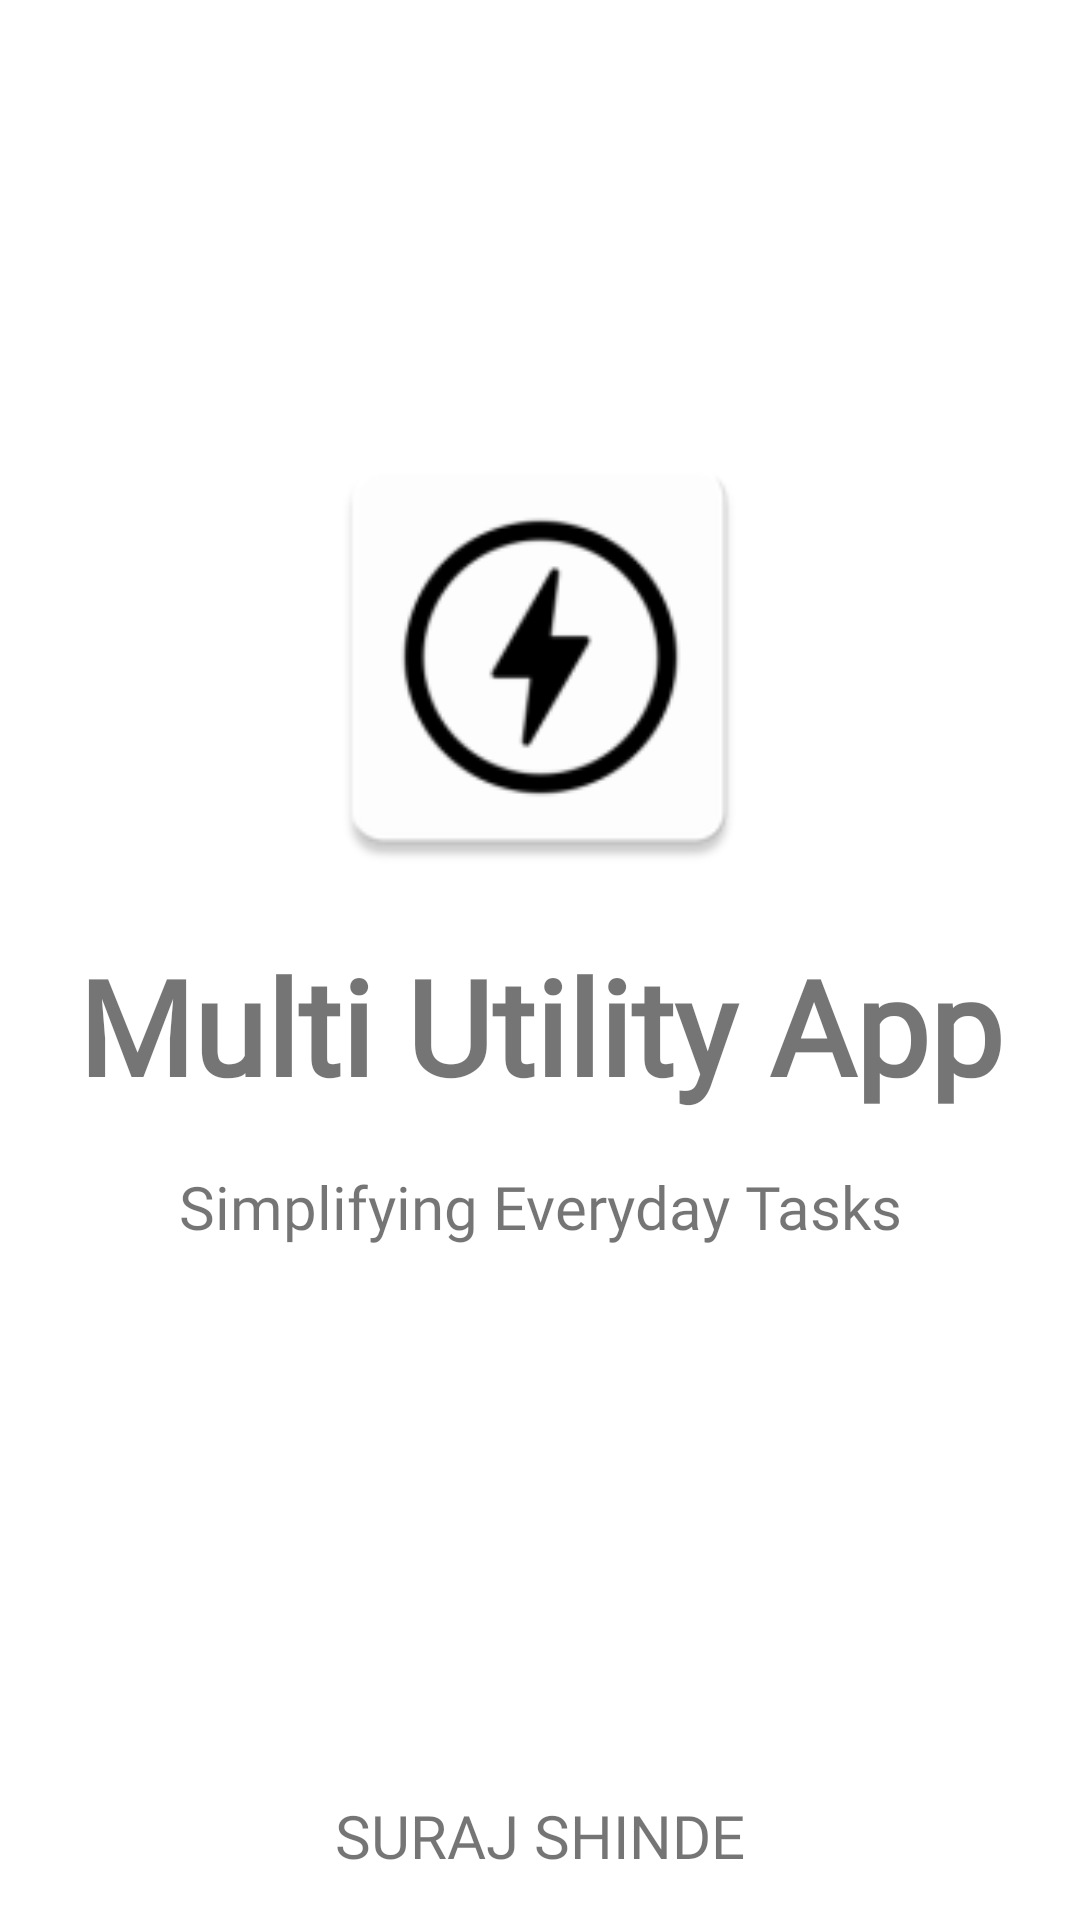

Write the Android layout XML for this screen, with the resource values it uses.
<!-- AndroidManifest.xml: application theme Theme.MultiUtilityApp -->
<!-- res/layout/fragment_home.xml -->
<?xml version="1.0" encoding="utf-8"?>
<androidx.constraintlayout.widget.ConstraintLayout xmlns:android="http://schemas.android.com/apk/res/android"
    xmlns:app="http://schemas.android.com/apk/res-auto"
    xmlns:tools="http://schemas.android.com/tools"
    android:layout_width="match_parent"
    android:layout_height="match_parent"
    tools:context=".ui.home.HomeFragment">

    <TextView
        android:id="@+id/text_home"
        android:layout_width="match_parent"
        android:layout_height="wrap_content"
        android:layout_marginStart="8dp"
        android:layout_marginTop="8dp"
        android:layout_marginEnd="8dp"
        android:fontFamily="@font/ibm_plex_sans_bold"
        android:text="Multi Utility App"
        android:textAlignment="center"
        android:textSize="44sp"
        android:textStyle="bold"
        app:layout_constraintBottom_toBottomOf="parent"
        app:layout_constraintEnd_toEndOf="parent"
        app:layout_constraintHorizontal_bias="0.0"
        app:layout_constraintStart_toStartOf="parent"
        app:layout_constraintTop_toTopOf="parent"
        app:layout_constraintVertical_bias="0.531" />

    <TextView
        android:id="@+id/text_home2"
        android:layout_width="match_parent"
        android:layout_height="wrap_content"
        android:layout_marginStart="8dp"
        android:layout_marginTop="8dp"
        android:layout_marginEnd="8dp"
        android:fontFamily="@font/ibm_plex_sans"
        android:text="Simplifying Everyday Tasks"
        android:textAlignment="center"
        android:textSize="20sp"
        app:layout_constraintBottom_toBottomOf="parent"
        app:layout_constraintEnd_toEndOf="parent"
        app:layout_constraintHorizontal_bias="0.0"
        app:layout_constraintStart_toStartOf="parent"
        app:layout_constraintTop_toTopOf="parent"
        app:layout_constraintVertical_bias="0.629" />

    <TextView
        android:id="@+id/text_home3"
        android:layout_width="match_parent"
        android:layout_height="wrap_content"
        android:layout_marginStart="8dp"
        android:layout_marginTop="8dp"
        android:layout_marginEnd="8dp"
        android:fontFamily="@font/ibm_plex_sans_thin"
        android:text="SURAJ SHINDE"
        android:textAlignment="center"
        android:textSize="20sp"
        app:layout_constraintBottom_toBottomOf="parent"
        app:layout_constraintEnd_toEndOf="parent"
        app:layout_constraintHorizontal_bias="0.0"
        app:layout_constraintStart_toStartOf="parent"
        app:layout_constraintTop_toTopOf="parent"
        app:layout_constraintVertical_bias="0.976" />

    <ImageView
        android:id="@+id/imageView2"
        android:layout_width="158dp"
        android:layout_height="157dp"
        android:layout_marginTop="140dp"
        android:src="@mipmap/ic_launcher"
        app:layout_constraintEnd_toEndOf="parent"
        app:layout_constraintHorizontal_bias="0.498"
        app:layout_constraintStart_toStartOf="parent"
        app:layout_constraintTop_toTopOf="parent" />
</androidx.constraintlayout.widget.ConstraintLayout>
<!-- resources referenced by this layout -->
<resources>
  <!-- mipmap ic_launcher: png bitmap (mipmap-hdpi, 2543 bytes) -->
  <style name="Theme.MultiUtilityApp" parent="Theme.MaterialComponents.DayNight.DarkActionBar">
          
          <item name="colorPrimary">#EE8F00</item>  //FF6200EE
          <item name="colorPrimaryVariant">@color/purple_700</item>   //FF3700B3
          <item name="colorOnPrimary">@color/white</item>
          
          <item name="colorSecondary">@color/teal_200</item>
          <item name="colorSecondaryVariant">@color/teal_700</item>
          <item name="colorOnSecondary">@color/black</item>
          
          <item name="android:statusBarColor" tools:targetApi="l">#B37100</item>    //FF3700B3
          
      </style>
  <!-- not gathered from this repository: default colours our renderer supplied (Android Studio template values) -->
  <color name="purple_700">#FF3700B3</color>
  <color name="teal_200">#FF03DAC5</color>
  <color name="teal_700">#FF018786</color>
  <color name="black">#FF000000</color>
  <color name="white">#FFFFFFFF</color>
</resources>
